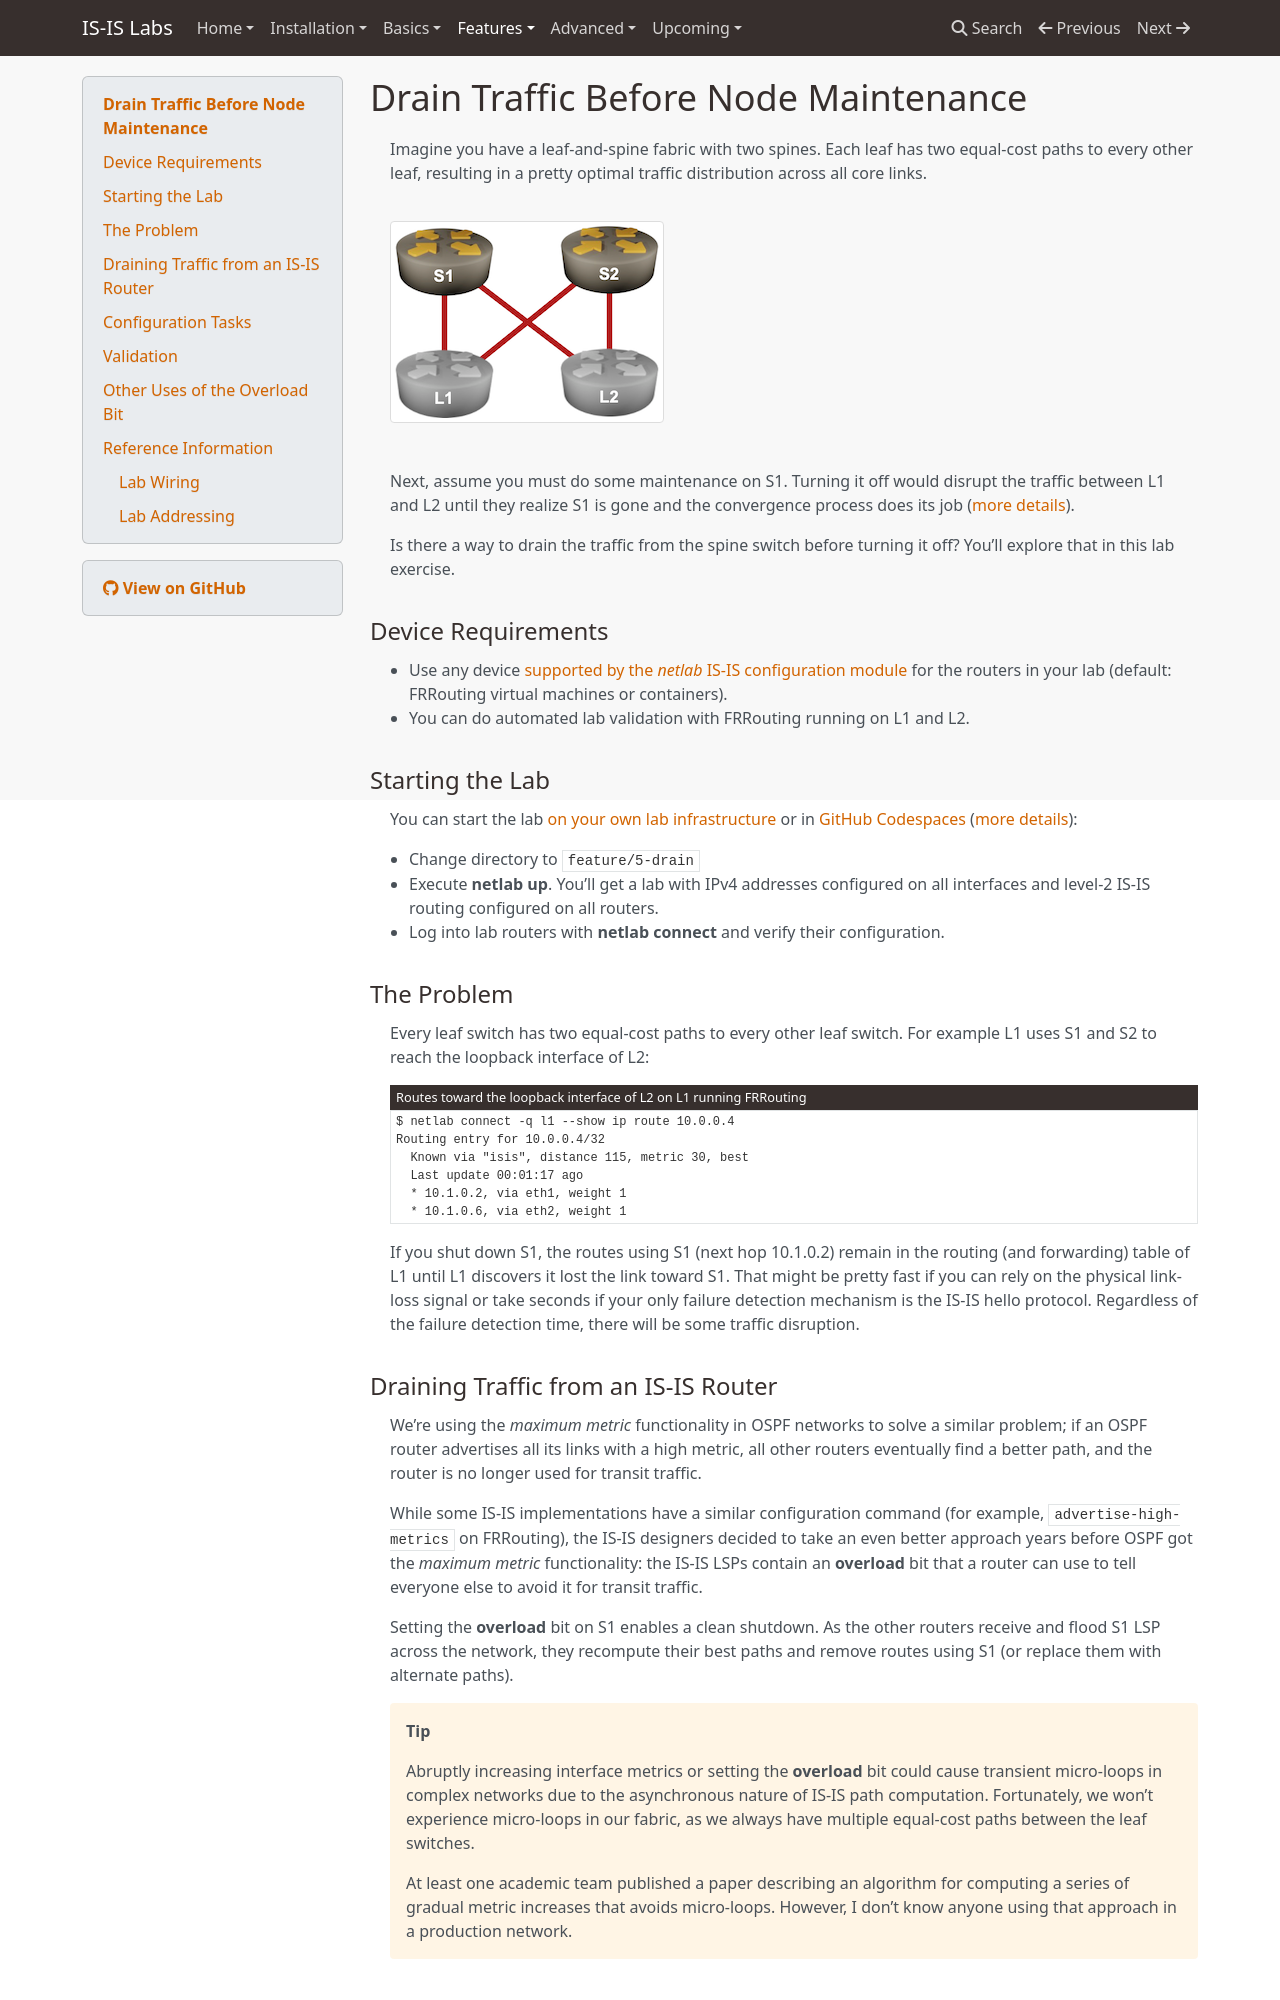

repository: bgplab/isis · page: feature/5-drain/index.html · generator: mkdocs

# Drain Traffic Before Node Maintenance

Imagine you have a leaf-and-spine fabric with two spines. Each leaf has two equal-cost paths to every other leaf, resulting in a pretty optimal traffic distribution across all core links. 

![Lab topology](topology-drain.png)

Next, assume you must do some maintenance on S1. Turning it off would disrupt the traffic between L1 and L2 until they realize S1 is gone and the convergence process does its job ([more details](https://blog.ipspace.net/2020/11/fast-failover-implementation/)).

Is there a way to drain the traffic from the spine switch before turning it off? You'll explore that in this lab exercise.

## Device Requirements

* Use any device [supported by the _netlab_ IS-IS configuration module](https://netlab.tools/platforms/#platform-routing-support) for the routers in your lab (default: FRRouting virtual machines or containers).
* You can do automated lab validation with FRRouting running on L1 and L2.

## Starting the Lab

You can start the lab [on your own lab infrastructure](../1-setup.md) or in [GitHub Codespaces](https://github.com/codespaces/new/bgplab/isis) ([more details](https://bgplabs.net/4-codespaces/)):

* Change directory to `feature/5-drain`
* Execute **netlab up**. You'll get a lab with IPv4 addresses configured on all interfaces and level-2 IS-IS routing configured on all routers.
* Log into lab routers with **netlab connect** and verify their configuration.

## The Problem

Every leaf switch has two equal-cost paths to every other leaf switch. For example L1 uses S1 and S2 to reach the loopback interface of L2:

Routes toward the loopback interface of L2 on L1 running FRRouting
{ .code-caption }
```
$ netlab connect -q l1 --show ip route 10.0.0.4
Routing entry for 10.0.0.4/32
  Known via "isis", distance 115, metric 30, best
  Last update 00:01:17 ago
  * 10.1.0.2, via eth1, weight 1
  * 10.1.0.6, via eth2, weight 1
```

If you shut down S1, the routes using S1 (next hop 10.1.0.2) remain in the routing (and forwarding) table of L1 until L1 discovers it lost the link toward S1. That might be pretty fast if you can rely on the physical link-loss signal or take seconds if your only failure detection mechanism is the IS-IS hello protocol. Regardless of the failure detection time, there will be some traffic disruption.
